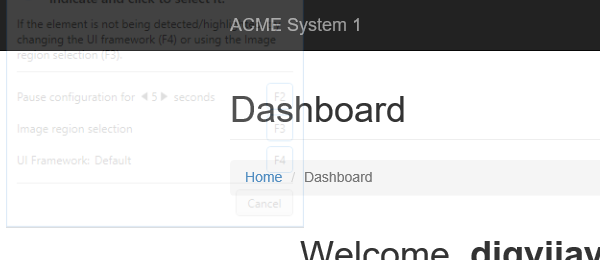
Task: Robotic Enterprise Framework
Workflow: System1_NavigateTo_WorkItems

Step 1: Attach Browser 'iexplore.exe ACME' in window 'ACME System 1 - Dashboard'

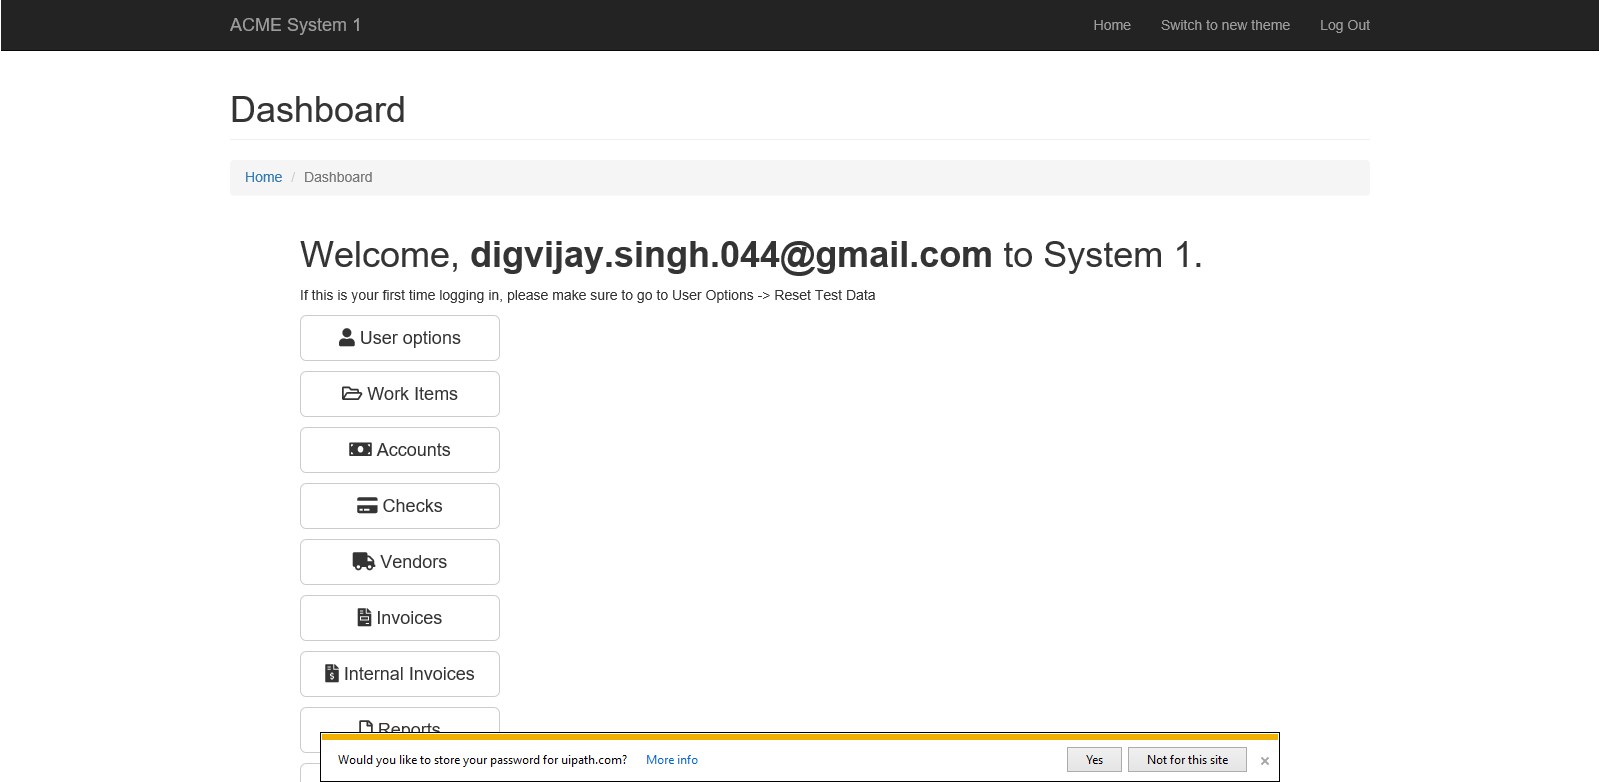
Step 2: Use Browser IE: ACME System 1 - Dashboard in window 'ACME System 1 - Dashboard'